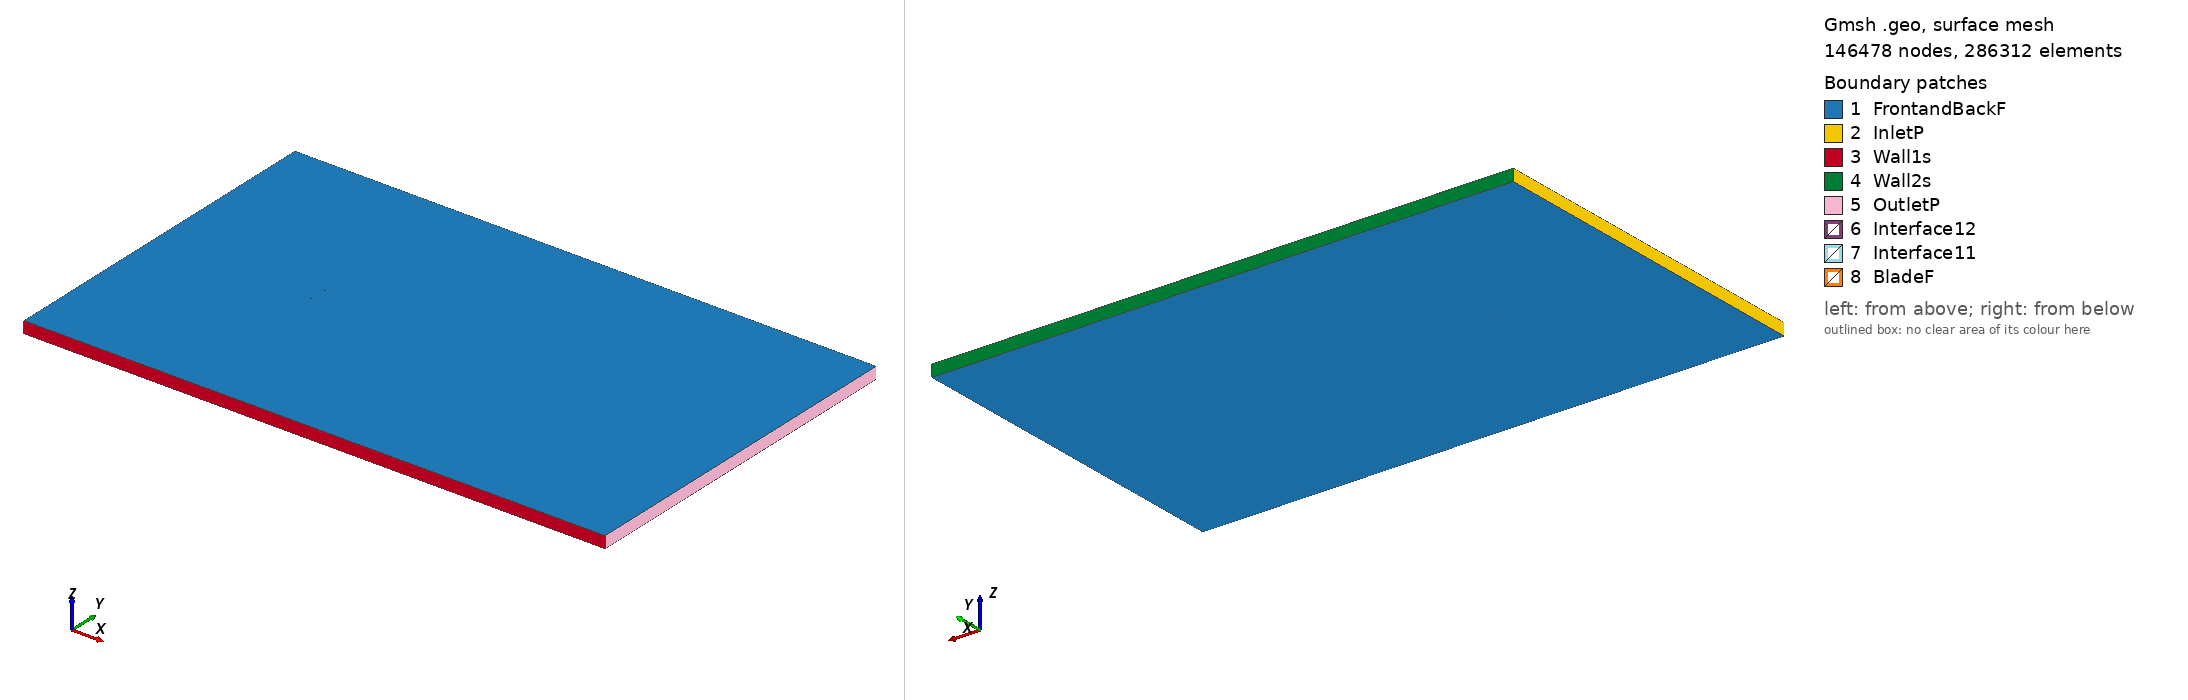

Gmsh geometry script, surface-meshed: 146478 nodes, 286312 surface elements. Boundary patches (legend numbers): 1 FrontandBackF, 2 InletP, 3 Wall1s, 4 Wall2s, 5 OutletP, 6 Interface12, 7 Interface11, 8 BladeF. Left view from above one corner, right view from below the opposite corner. Legend entries are the model's physical surfaces. The drawing asked Gmsh for element sizes between 1% and 20% of the model's largest extent; the script's own settings can give other sizes.

=== rae69ck_tsr_-2.4286_aoa_5.7417.geo (drawn) ===
SetFactory("OpenCASCADE");

Point(1) = {0.074792, 0.731687, 0, 1.0};
Point(2) = {0.073986, 0.731922, 0, 1.0};
Point(3) = {0.072113, 0.732462, 0, 1.0};
Point(4) = {0.070079, 0.733040, 0, 1.0};
Point(5) = {0.067889, 0.733653, 0, 1.0};
Point(6) = {0.065548, 0.734298, 0, 1.0};
Point(7) = {0.063062, 0.734973, 0, 1.0};
Point(8) = {0.060436, 0.735673, 0, 1.0};
Point(9) = {0.057677, 0.736395, 0, 1.0};
Point(10) = {0.054790, 0.737136, 0, 1.0};
Point(11) = {0.051784, 0.737891, 0, 1.0};
Point(12) = {0.048664, 0.738656, 0, 1.0};
Point(13) = {0.045437, 0.739425, 0, 1.0};
Point(14) = {0.042113, 0.740196, 0, 1.0};
Point(15) = {0.038697, 0.740962, 0, 1.0};
Point(16) = {0.035198, 0.741719, 0, 1.0};
Point(17) = {0.031625, 0.742464, 0, 1.0};
Point(18) = {0.027985, 0.743191, 0, 1.0};
Point(19) = {0.024287, 0.743895, 0, 1.0};
Point(20) = {0.020540, 0.744570, 0, 1.0};
Point(21) = {0.016752, 0.745210, 0, 1.0};
Point(22) = {0.012931, 0.745809, 0, 1.0};
Point(23) = {0.009087, 0.746365, 0, 1.0};
Point(24) = {0.005230, 0.746876, 0, 1.0};
Point(25) = {0.001368, 0.747344, 0, 1.0};
Point(26) = {-0.002489, 0.747771, 0, 1.0};
Point(27) = {-0.006331, 0.748158, 0, 1.0};
Point(28) = {-0.010149, 0.748507, 0, 1.0};
Point(29) = {-0.013932, 0.748819, 0, 1.0};
Point(30) = {-0.017673, 0.749094, 0, 1.0};
Point(31) = {-0.021362, 0.749332, 0, 1.0};
Point(32) = {-0.024991, 0.749532, 0, 1.0};
Point(33) = {-0.028549, 0.749696, 0, 1.0};
Point(34) = {-0.032029, 0.749825, 0, 1.0};
Point(35) = {-0.035421, 0.749918, 0, 1.0};
Point(36) = {-0.038719, 0.749976, 0, 1.0};
Point(37) = {-0.041914, 0.750000, 0, 1.0};
Point(38) = {-0.044998, 0.749990, 0, 1.0};
Point(39) = {-0.047963, 0.749946, 0, 1.0};
Point(40) = {-0.050802, 0.749870, 0, 1.0};
Point(41) = {-0.053510, 0.749762, 0, 1.0};
Point(42) = {-0.056077, 0.749624, 0, 1.0};
Point(43) = {-0.058500, 0.749457, 0, 1.0};
Point(44) = {-0.060771, 0.749263, 0, 1.0};
Point(45) = {-0.062885, 0.749043, 0, 1.0};
Point(46) = {-0.064837, 0.748798, 0, 1.0};
Point(47) = {-0.066622, 0.748529, 0, 1.0};
Point(48) = {-0.068236, 0.748239, 0, 1.0};
Point(49) = {-0.069675, 0.747926, 0, 1.0};
Point(50) = {-0.070935, 0.747589, 0, 1.0};
Point(51) = {-0.072015, 0.747227, 0, 1.0};
Point(52) = {-0.072910, 0.746838, 0, 1.0};
Point(53) = {-0.073621, 0.746421, 0, 1.0};
Point(54) = {-0.074144, 0.745978, 0, 1.0};
Point(55) = {-0.074479, 0.745512, 0, 1.0};
Point(56) = {-0.074624, 0.745022, 0, 1.0};
Point(57) = {-0.074579, 0.744514, 0, 1.0};
Point(58) = {-0.074344, 0.743989, 0, 1.0};
Point(59) = {-0.073920, 0.743447, 0, 1.0};
Point(60) = {-0.073308, 0.742888, 0, 1.0};
Point(61) = {-0.072508, 0.742316, 0, 1.0};
Point(62) = {-0.071524, 0.741730, 0, 1.0};
Point(63) = {-0.070358, 0.741132, 0, 1.0};
Point(64) = {-0.069012, 0.740524, 0, 1.0};
Point(65) = {-0.067489, 0.739909, 0, 1.0};
Point(66) = {-0.065793, 0.739288, 0, 1.0};
Point(67) = {-0.063929, 0.738661, 0, 1.0};
Point(68) = {-0.061900, 0.738032, 0, 1.0};
Point(69) = {-0.059712, 0.737399, 0, 1.0};
Point(70) = {-0.057370, 0.736766, 0, 1.0};
Point(71) = {-0.054880, 0.736133, 0, 1.0};
Point(72) = {-0.052247, 0.735505, 0, 1.0};
Point(73) = {-0.049477, 0.734882, 0, 1.0};
Point(74) = {-0.046578, 0.734266, 0, 1.0};
Point(75) = {-0.043557, 0.733662, 0, 1.0};
Point(76) = {-0.040419, 0.733070, 0, 1.0};
Point(77) = {-0.037173, 0.732494, 0, 1.0};
Point(78) = {-0.033827, 0.731937, 0, 1.0};
Point(79) = {-0.030388, 0.731405, 0, 1.0};
Point(80) = {-0.026864, 0.730905, 0, 1.0};
Point(81) = {-0.023261, 0.730449, 0, 1.0};
Point(82) = {-0.019588, 0.730050, 0, 1.0};
Point(83) = {-0.015853, 0.729716, 0, 1.0};
Point(84) = {-0.012064, 0.729455, 0, 1.0};
Point(85) = {-0.008230, 0.729267, 0, 1.0};
Point(86) = {-0.004361, 0.729153, 0, 1.0};
Point(87) = {-0.000466, 0.729105, 0, 1.0};
Point(88) = {0.003444, 0.729116, 0, 1.0};
Point(89) = {0.007359, 0.729175, 0, 1.0};
Point(90) = {0.011268, 0.729273, 0, 1.0};
Point(91) = {0.015162, 0.729398, 0, 1.0};
Point(92) = {0.019029, 0.729544, 0, 1.0};
Point(93) = {0.022860, 0.729702, 0, 1.0};
Point(94) = {0.026645, 0.729867, 0, 1.0};
Point(95) = {0.030375, 0.730033, 0, 1.0};
Point(96) = {0.034039, 0.730193, 0, 1.0};
Point(97) = {0.037629, 0.730343, 0, 1.0};
Point(98) = {0.041135, 0.730478, 0, 1.0};
Point(99) = {0.044549, 0.730592, 0, 1.0};
Point(100) = {0.047862, 0.730684, 0, 1.0};
Point(101) = {0.051066, 0.730752, 0, 1.0};
Point(102) = {0.054153, 0.730795, 0, 1.0};
Point(103) = {0.057115, 0.730812, 0, 1.0};
Point(104) = {0.059946, 0.730804, 0, 1.0};
Point(105) = {0.062639, 0.730770, 0, 1.0};
Point(106) = {0.065187, 0.730710, 0, 1.0};
Point(107) = {0.067585, 0.730627, 0, 1.0};
Point(108) = {0.069826, 0.730523, 0, 1.0};
Point(109) = {0.071905, 0.730399, 0, 1.0};
Point(110) = {0.073819, 0.730261, 0, 1.0};
Point(111) = {0.074641, 0.730191, 0, 1.0};
Point(112) = {-0.074792, -0.731687, 0, 1.0};
Point(113) = {-0.073986, -0.731922, 0, 1.0};
Point(114) = {-0.072113, -0.732462, 0, 1.0};
Point(115) = {-0.070079, -0.733040, 0, 1.0};
Point(116) = {-0.067889, -0.733653, 0, 1.0};
Point(117) = {-0.065548, -0.734298, 0, 1.0};
Point(118) = {-0.063062, -0.734973, 0, 1.0};
Point(119) = {-0.060436, -0.735673, 0, 1.0};
Point(120) = {-0.057677, -0.736395, 0, 1.0};
Point(121) = {-0.054790, -0.737136, 0, 1.0};
Point(122) = {-0.051784, -0.737891, 0, 1.0};
Point(123) = {-0.048664, -0.738656, 0, 1.0};
Point(124) = {-0.045437, -0.739425, 0, 1.0};
Point(125) = {-0.042113, -0.740196, 0, 1.0};
Point(126) = {-0.038697, -0.740962, 0, 1.0};
Point(127) = {-0.035198, -0.741719, 0, 1.0};
Point(128) = {-0.031625, -0.742464, 0, 1.0};
Point(129) = {-0.027985, -0.743191, 0, 1.0};
Point(130) = {-0.024287, -0.743895, 0, 1.0};
Point(131) = {-0.020540, -0.744570, 0, 1.0};
Point(132) = {-0.016752, -0.745210, 0, 1.0};
Point(133) = {-0.012931, -0.745809, 0, 1.0};
Point(134) = {-0.009087, -0.746365, 0, 1.0};
Point(135) = {-0.005230, -0.746876, 0, 1.0};
Point(136) = {-0.001368, -0.747344, 0, 1.0};
Point(137) = {0.002489, -0.747771, 0, 1.0};
Point(138) = {0.006331, -0.748158, 0, 1.0};
Point(139) = {0.010149, -0.748507, 0, 1.0};
Point(140) = {0.013932, -0.748819, 0, 1.0};
Point(141) = {0.017673, -0.749094, 0, 1.0};
Point(142) = {0.021362, -0.749332, 0, 1.0};
Point(143) = {0.024991, -0.749532, 0, 1.0};
Point(144) = {0.028549, -0.749696, 0, 1.0};
Point(145) = {0.032029, -0.749825, 0, 1.0};
Point(146) = {0.035421, -0.749918, 0, 1.0};
Point(147) = {0.038719, -0.749976, 0, 1.0};
Point(148) = {0.041914, -0.750000, 0, 1.0};
Point(149) = {0.044998, -0.749990, 0, 1.0};
Point(150) = {0.047963, -0.749946, 0, 1.0};
Point(151) = {0.050802, -0.749870, 0, 1.0};
Point(152) = {0.053510, -0.749762, 0, 1.0};
Point(153) = {0.056077, -0.749624, 0, 1.0};
Point(154) = {0.058500, -0.749457, 0, 1.0};
Point(155) = {0.060771, -0.749263, 0, 1.0};
Point(156) = {0.062885, -0.749043, 0, 1.0};
Point(157) = {0.064837, -0.748798, 0, 1.0};
Point(158) = {0.066622, -0.748529, 0, 1.0};
Point(159) = {0.068236, -0.748239, 0, 1.0};
Point(160) = {0.069675, -0.747926, 0, 1.0};
Point(161) = {0.070935, -0.747589, 0, 1.0};
Point(162) = {0.072015, -0.747227, 0, 1.0};
Point(163) = {0.072910, -0.746838, 0, 1.0};
Point(164) = {0.073621, -0.746421, 0, 1.0};
Point(165) = {0.074144, -0.745978, 0, 1.0};
Point(166) = {0.074479, -0.745512, 0, 1.0};
Point(167) = {0.074624, -0.745022, 0, 1.0};
Point(168) = {0.074579, -0.744514, 0, 1.0};
Point(169) = {0.074344, -0.743989, 0, 1.0};
Point(170) = {0.073920, -0.743447, 0, 1.0};
Point(171) = {0.073308, -0.742888, 0, 1.0};
Point(172) = {0.072508, -0.742316, 0, 1.0};
Point(173) = {0.071524, -0.741730, 0, 1.0};
Point(174) = {0.070358, -0.741132, 0, 1.0};
Point(175) = {0.069012, -0.740524, 0, 1.0};
Point(176) = {0.067489, -0.739909, 0, 1.0};
Point(177) = {0.065793, -0.739288, 0, 1.0};
Point(178) = {0.063929, -0.738661, 0, 1.0};
Point(179) = {0.061900, -0.738032, 0, 1.0};
Point(180) = {0.059712, -0.737399, 0, 1.0};
Point(181) = {0.057370, -0.736766, 0, 1.0};
Point(182) = {0.054880, -0.736133, 0, 1.0};
Point(183) = {0.052247, -0.735505, 0, 1.0};
Point(184) = {0.049477, -0.734882, 0, 1.0};
Point(185) = {0.046578, -0.734266, 0, 1.0};
Point(186) = {0.043557, -0.733662, 0, 1.0};
Point(187) = {0.040419, -0.733070, 0, 1.0};
Point(188) = {0.037173, -0.732494, 0, 1.0};
Point(189) = {0.033827, -0.731937, 0, 1.0};
Point(190) = {0.030388, -0.731405, 0, 1.0};
Point(191) = {0.026864, -0.730905, 0, 1.0};
Point(192) = {0.023261, -0.730449, 0, 1.0};
Point(193) = {0.019588, -0.730050, 0, 1.0};
Point(194) = {0.015853, -0.729716, 0, 1.0};
Point(195) = {0.012064, -0.729455, 0, 1.0};
Point(196) = {0.008230, -0.729267, 0, 1.0};
Point(197) = {0.004361, -0.729153, 0, 1.0};
Point(198) = {0.000466, -0.729105, 0, 1.0};
Point(199) = {-0.003444, -0.729116, 0, 1.0};
Point(200) = {-0.007359, -0.729175, 0, 1.0};
Point(201) = {-0.011268, -0.729273, 0, 1.0};
Point(202) = {-0.015162, -0.729398, 0, 1.0};
Point(203) = {-0.019029, -0.729544, 0, 1.0};
Point(204) = {-0.022860, -0.729702, 0, 1.0};
Point(205) = {-0.026645, -0.729867, 0, 1.0};
Point(206) = {-0.030375, -0.730033, 0, 1.0};
Point(207) = {-0.034039, -0.730193, 0, 1.0};
Point(208) = {-0.037629, -0.730343, 0, 1.0};
Point(209) = {-0.041135, -0.730478, 0, 1.0};
Point(210) = {-0.044549, -0.730592, 0, 1.0};
Point(211) = {-0.047862, -0.730684, 0, 1.0};
Point(212) = {-0.051066, -0.730752, 0, 1.0};
Point(213) = {-0.054153, -0.730795, 0, 1.0};
Point(214) = {-0.057115, -0.730812, 0, 1.0};
Point(215) = {-0.059946, -0.730804, 0, 1.0};
Point(216) = {-0.062639, -0.730770, 0, 1.0};
Point(217) = {-0.065187, -0.730710, 0, 1.0};
Point(218) = {-0.067585, -0.730627, 0, 1.0};
Point(219) = {-0.069826, -0.730523, 0, 1.0};
Point(220) = {-0.071905, -0.730399, 0, 1.0};
Point(221) = {-0.073819, -0.730261, 0, 1.0};
Point(222) = {-0.074641, -0.730191, 0, 1.0};

// Lines: first blade (splines 1-4)
Spline(1) = {1:34};
Spline(2) = {34:78};
Spline(3) = {78:111};
Spline(4) = {111,1};

// Lines: second blade (splines 5-8)
Spline(5) = {112:145};
Spline(6) = {145:189};
Spline(7) = {189:222};
Spline(8) = {222,112};

// Outer domain (points 20001-4 and lines)
Point(223) = {-13.50000000, -15.00000000, 0, 1.0};
Point(224) = {-13.50000000, 15.00000000, 0, 1.0};
Point(225) = {36.00000000, 15.00000000, 0, 1.0};
Point(226) = {36.00000000, -15.00000000, 0, 1.0};
Line(11) = {223, 224};
Line(12) = {224, 225};
Line(13) = {225, 226};
Line(14) = {223, 226};

// Interface (between moving and stationary domain) (circles)
Circle(9) = {0, 0, 0, 0.80000000, 0, 2*Pi};
Circle(10) = {0, 0, 0, 0.80000000, 0, 2*Pi};

// Loops collect Lines/Splines/etc (blade1, blade2, domain, first circle)
Line Loop(1) = {1:4};
Line Loop(2) = {5:8};
Line Loop(3) = {11,12,13,-14};
Line Loop(4) = {9};

// BooleanDifference cuts out the circle/interface from the domain
Plane Surface(1) = {3};
Plane Surface(2) = {4};
BooleanDifference{ Surface{1}; Delete;}{ Surface{2}; Delete;}

// This one cuts out the blades from the inner circle/interface
Line Loop(6) = {10};
Plane Surface(5) = {6};
Plane Surface(6) = {1};
Plane Surface(7) = {2};
BooleanDifference{ Surface{5}; Delete;}{ Surface{6,7}; Delete;}

// extrude to 3rd dimension
Extrude {0, 0, 1} {Surface{1}; Surface{5}; Layers{1}; Recombine;}

// Physical Surfaces are the named boundaries (patches)
Physical Surface("Interface11") = {12};
Physical Surface("Interface12") = {10};

// sides of domain
Physical Surface("InletP") = {6};
Physical Surface("OutletP") = {9};

// top and bottom of domain
Physical Surface("Wall1s") = {7};
Physical Surface("Wall2s") = {8};

// Check FrontandBackF by ensuring there is nothing in the 3rd dimension
Physical Surface("FrontandBackF") = {1,11,5,21};
Physical Surface("BladeF") = {13:20};
Physical Volume("Turbine") = {2};
Physical Volume("Farfield") = {1};

// settings for airfoil boundary layer
Field[1] = BoundaryLayer;
Field[1].EdgesList = {1:8};
Field[1].hwall_n = 1e-3;
Field[1].thickness = 1.5e-2;
Field[1].ratio = 1.05;
Field[1].Quads = 1;
BoundaryLayer Field = 1;

// control points for mesh (blade and interface)
// floor((arc length / 1.5mm)/ 6) -> Transfinite Line
Transfinite Line {1,2,3,5,6,7} = 33 Using Progression 1;
Transfinite Line {4,8} = 2 Using Progression 1;
Transfinite Line {9, 15} = 800 Using Progression 1;

// For more information on gmsh syntax, visit http://gmsh.info/doc/texinfo/gmsh.html
